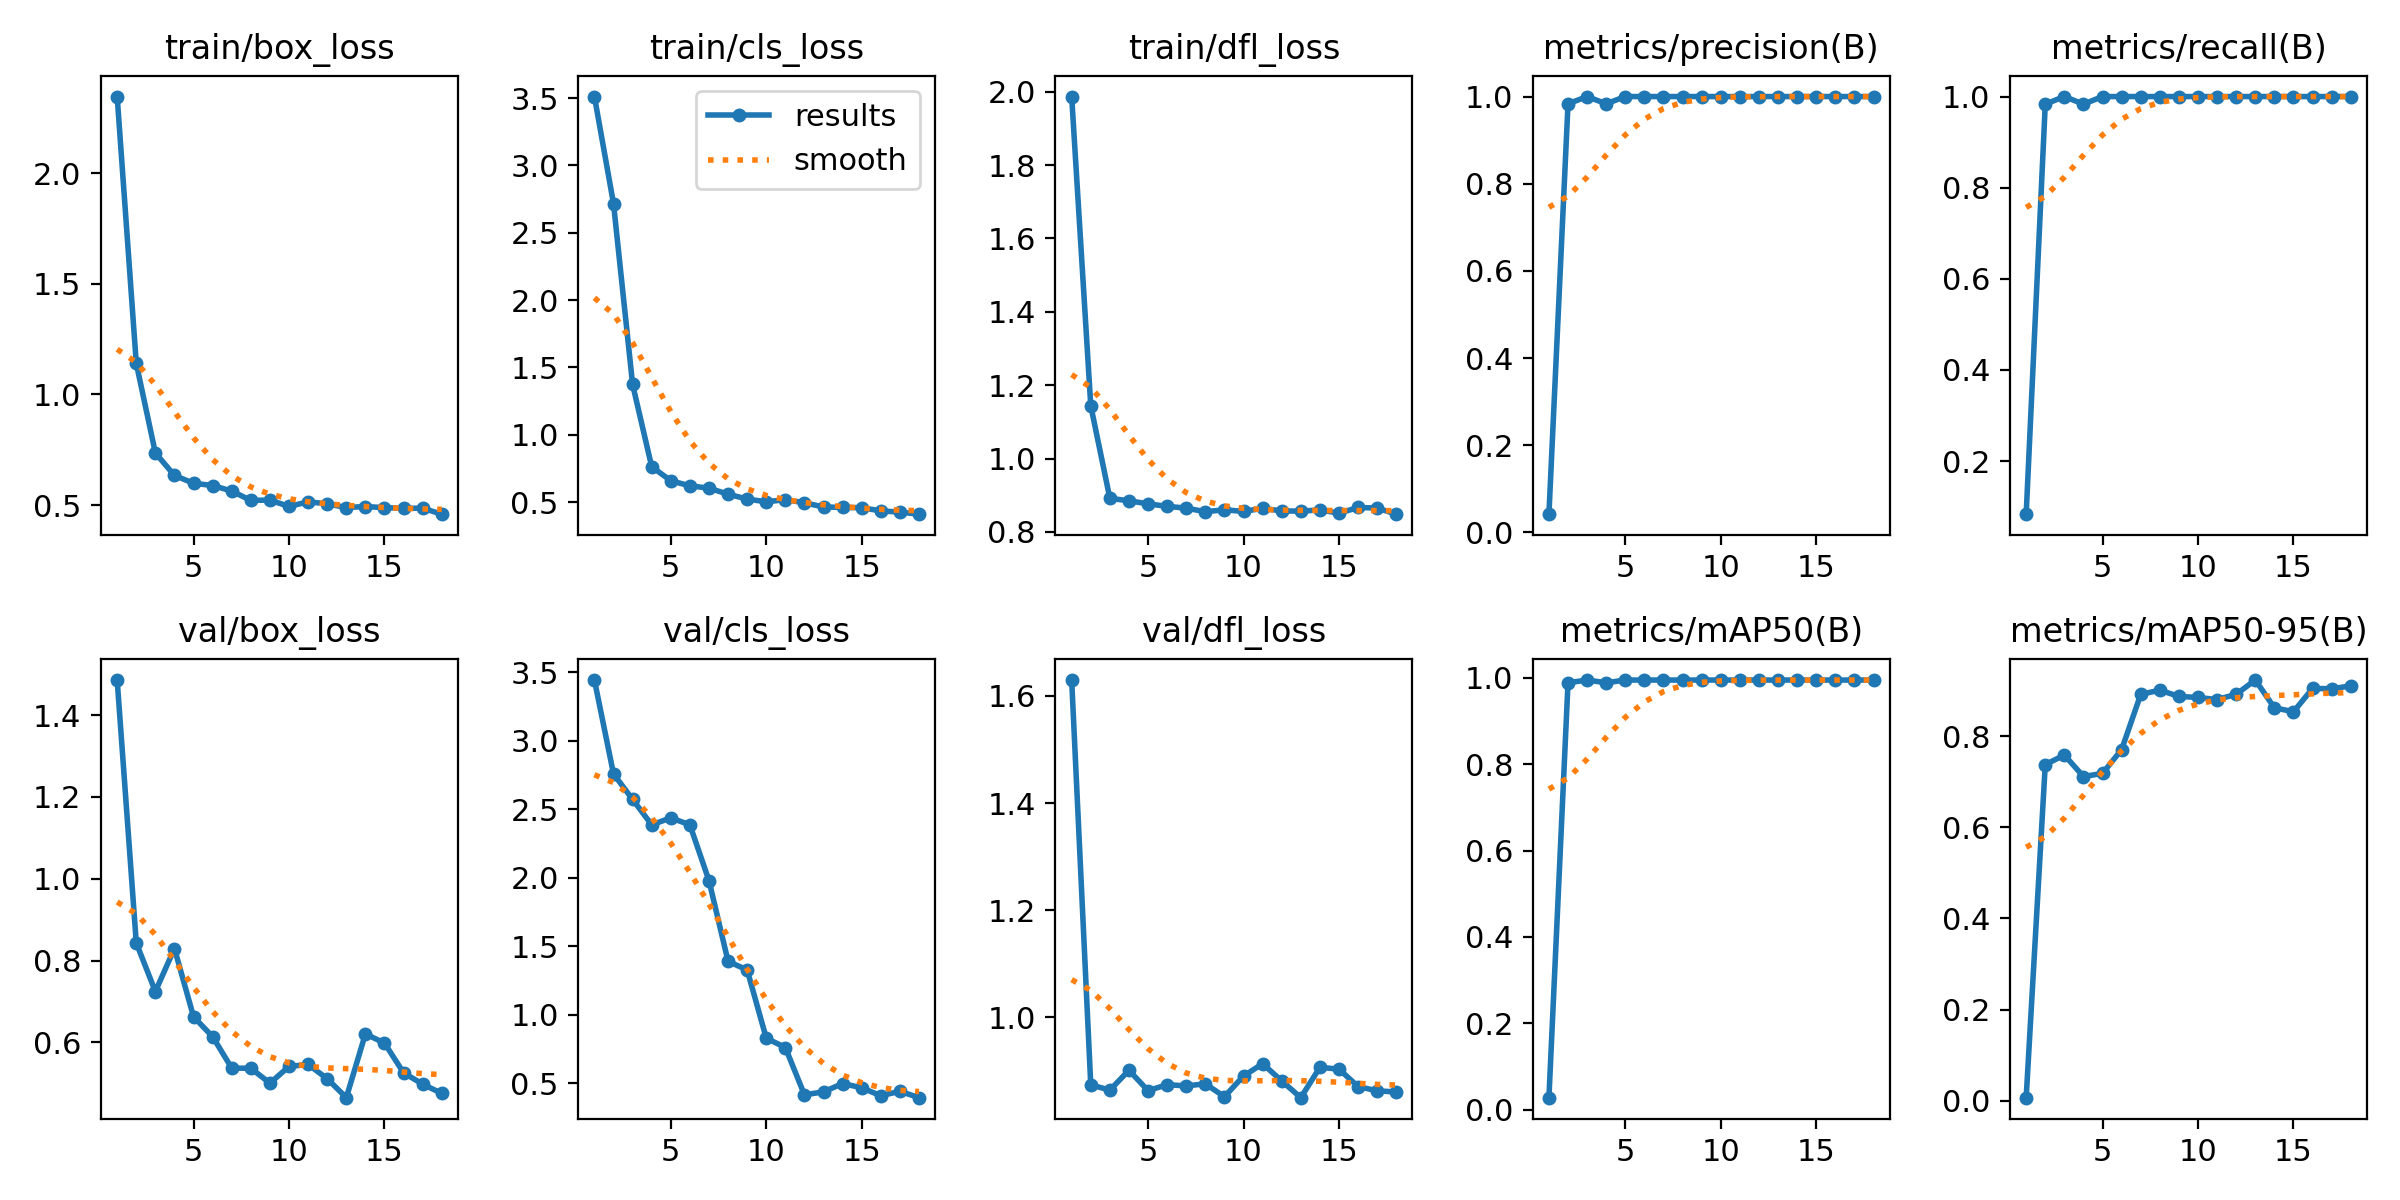

Source data for this figure (header and first rows):
epoch, time, train/box_loss, train/cls_loss, train/dfl_loss, metrics/precision(B), metrics/recall(B), metrics/mAP50(B), metrics/mAP50-95(B), val/box_loss, val/cls_loss, val/dfl_loss, lr/pg0, lr/pg1, lr/pg2
1, 1.471, 2.347, 3.511, 1.987, 0.04167, 0.08333, 0.02771, 0.00672, 1.486, 3.443, 1.63, 0.0001334, 0.0001334, 0.0001334
2, 3.347, 1.141, 2.716, 1.144, 0.9833, 0.9833, 0.9887, 0.7374, 0.8431, 2.758, 0.8738, 0.0002806, 0.0002806, 0.0002806
3, 4.651, 0.7355, 1.373, 0.8914, 1, 1, 0.995, 0.7583, 0.7242, 2.572, 0.864, 0.0004248, 0.0004248, 0.0004248
4, 6.322, 0.6337, 0.7626, 0.885, 0.9833, 0.9833, 0.9887, 0.7112, 0.8294, 2.386, 0.9011, 0.0005661, 0.0005661, 0.0005661
5, 7.739, 0.5984, 0.6587, 0.8763, 1, 1, 0.995, 0.718, 0.6624, 2.438, 0.8631, 0.0007044, 0.0007044, 0.0007044
6, 8.972, 0.5882, 0.6207, 0.8698, 1, 1, 0.995, 0.7705, 0.6137, 2.386, 0.8742, 0.0008398, 0.0008398, 0.0008398
7, 10.21, 0.5631, 0.6038, 0.8647, 1, 1, 0.995, 0.8913, 0.5368, 1.979, 0.8719, 0.0009721, 0.0009721, 0.0009721
8, 11.57, 0.5208, 0.5585, 0.8551, 1, 1, 0.995, 0.9007, 0.5364, 1.391, 0.8758, 0.001102, 0.001102, 0.001102
9, 12.79, 0.5224, 0.5228, 0.8602, 1, 1, 0.995, 0.8869, 0.5, 1.328, 0.8517, 0.001228, 0.001228, 0.001228
10, 14.17, 0.4934, 0.5021, 0.8559, 1, 1, 0.995, 0.8847, 0.5409, 0.83, 0.8904, 0.001351, 0.001351, 0.001351
11, 15.28, 0.5146, 0.5184, 0.8642, 1, 1, 0.995, 0.88, 0.5458, 0.7619, 0.9133, 0.001472, 0.001472, 0.001472
12, 16.8, 0.5054, 0.4944, 0.8572, 1, 1, 0.995, 0.8917, 0.511, 0.4165, 0.8812, 0.001485, 0.001485, 0.001485
13, 18.7, 0.4887, 0.4644, 0.8566, 1, 1, 0.995, 0.9228, 0.4645, 0.4388, 0.8499, 0.001469, 0.001469, 0.001469
14, 20.22, 0.4933, 0.4603, 0.86, 1, 1, 0.995, 0.862, 0.6205, 0.4993, 0.9066, 0.001452, 0.001452, 0.001452
15, 21.82, 0.488, 0.4586, 0.8509, 1, 1, 0.995, 0.8533, 0.5981, 0.4683, 0.9031, 0.001436, 0.001436, 0.001436
16, 23.15, 0.4854, 0.4346, 0.8665, 1, 1, 0.995, 0.9044, 0.5253, 0.4102, 0.8707, 0.001419, 0.001419, 0.001419
17, 24.68, 0.4856, 0.4259, 0.8651, 1, 1, 0.995, 0.9038, 0.4976, 0.4429, 0.8627, 0.001403, 0.001403, 0.001403
18, 26.23, 0.4586, 0.4104, 0.8483, 1, 1, 0.995, 0.91, 0.4749, 0.3962, 0.8606, 0.001386, 0.001386, 0.001386
